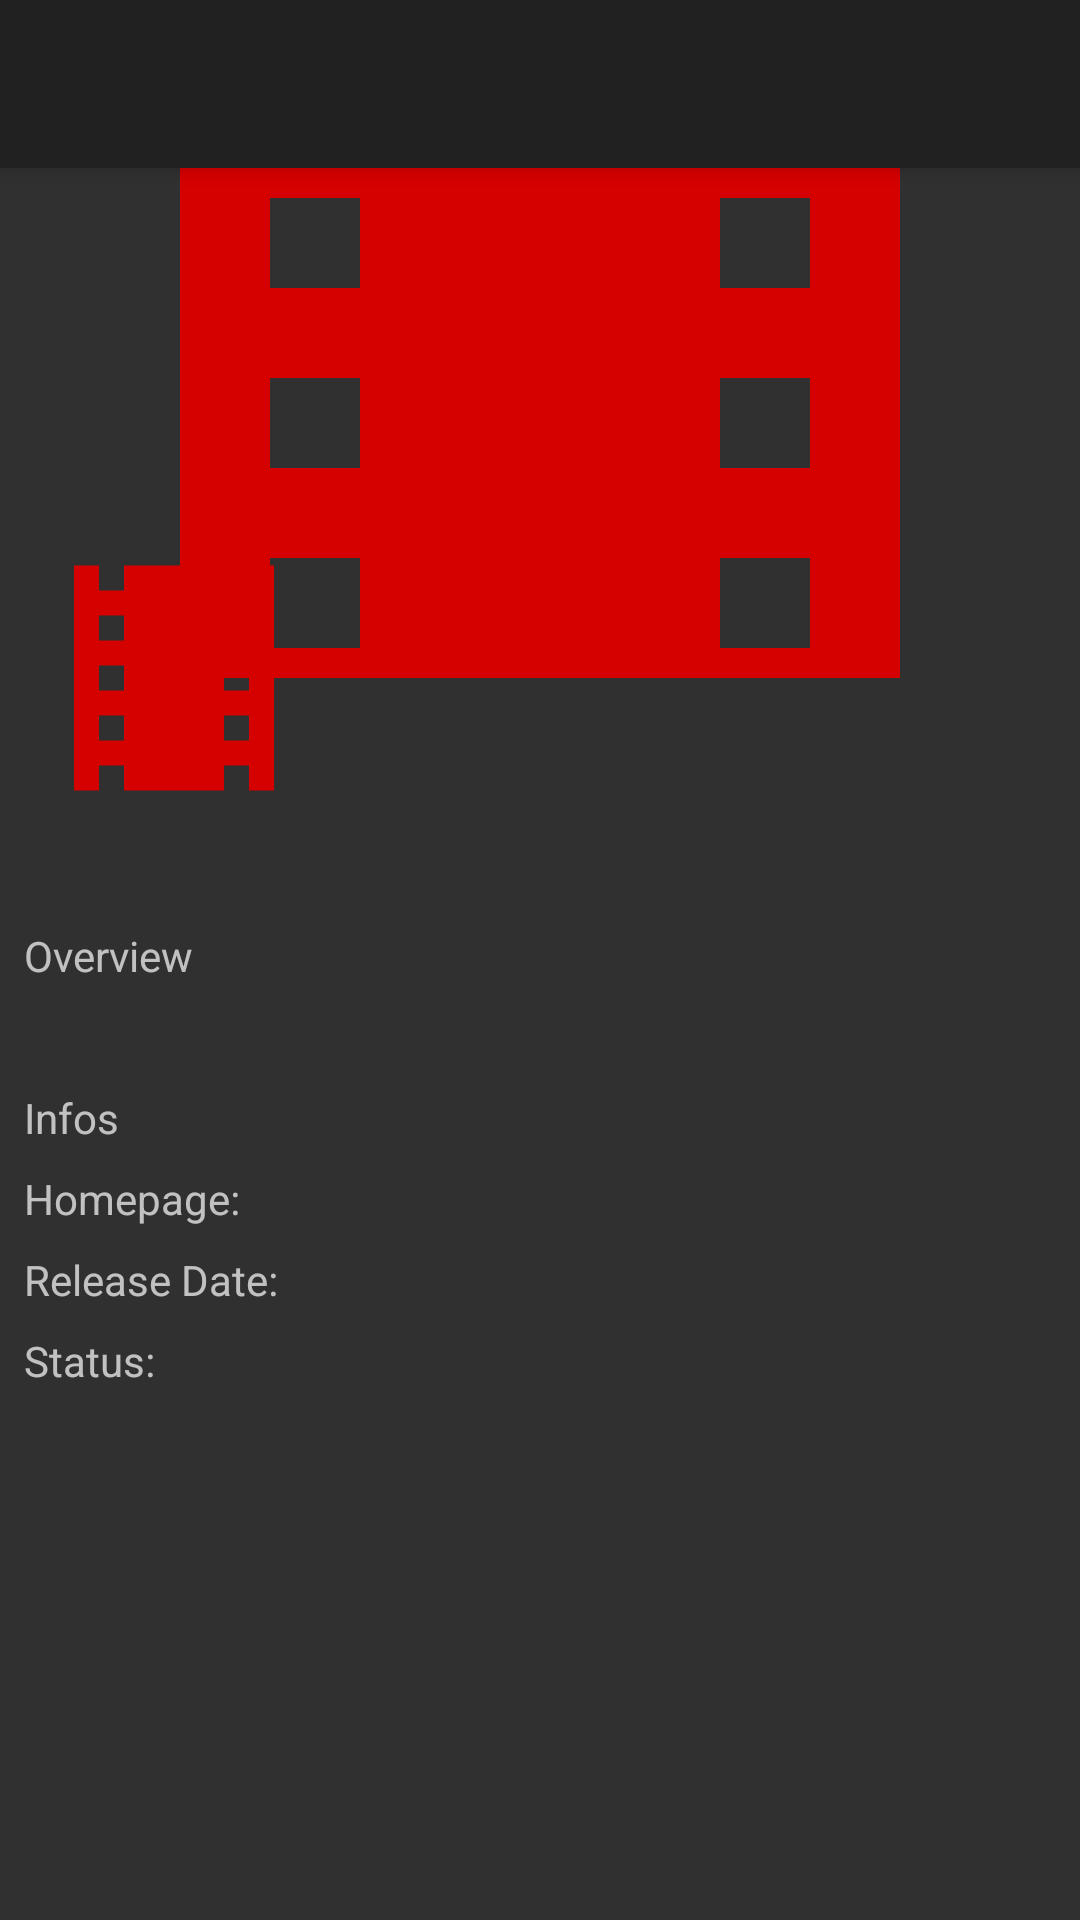

Produce the Android XML layout that renders to this screen, including the resource entries it uses.
<!-- AndroidManifest.xml: application theme AppTheme -->
<!-- res/layout/activity_movie_details.xml -->
<android.support.design.widget.CoordinatorLayout xmlns:android="http://schemas.android.com/apk/res/android"
    xmlns:app="http://schemas.android.com/apk/res-auto"
    xmlns:tools="http://schemas.android.com/tools"
    android:layout_width="match_parent"
    android:layout_height="match_parent">

    <android.support.design.widget.AppBarLayout
        android:layout_width="match_parent"
        android:layout_height="wrap_content">

        <android.support.v7.widget.Toolbar
            android:id="@+id/detail_activity_toolbar"
            android:layout_width="match_parent"
            android:layout_height="?attr/actionBarSize"
            android:background="?attr/colorPrimary"
            tools:title="@tools:sample/lorem" />

    </android.support.design.widget.AppBarLayout>

    <ScrollView
        android:id="@+id/detail_activity_scrollview"
        android:layout_width="match_parent"
        android:layout_height="match_parent"
        android:layout_marginTop="?attr/actionBarSize">

        <android.support.constraint.ConstraintLayout
            android:layout_width="match_parent"
            android:layout_height="wrap_content">

            <ImageView
                android:id="@+id/detail_activity_iv_header"
                android:layout_width="match_parent"
                android:layout_height="170dp"
                android:contentDescription="@string/str_movie_poster_header"
                android:foreground="@drawable/gradient_black_transparent"
                android:scaleType="centerCrop"
                android:src="@drawable/ic_movie_placeholder"
                app:layout_constraintEnd_toEndOf="parent"
                app:layout_constraintStart_toStartOf="parent"
                app:layout_constraintTop_toTopOf="parent" />

            <ImageView
                android:id="@+id/detail_activity_iv_poster"
                android:layout_width="0dp"
                android:layout_height="150dp"
                android:layout_marginStart="8dp"
                android:layout_marginLeft="8dp"
                android:contentDescription="@string/str_movie_poster"
                android:src="@drawable/ic_movie_placeholder"
                app:layout_constraintBottom_toBottomOf="@+id/detail_activity_iv_header"
                app:layout_constraintDimensionRatio="w,2:3"
                app:layout_constraintStart_toStartOf="parent"
                app:layout_constraintTop_toBottomOf="@+id/detail_activity_iv_header" />

            <TextView
                android:id="@+id/detail_activity_tv_title"
                style="@style/Title"
                android:layout_width="0dp"
                android:layout_height="wrap_content"
                android:layout_marginStart="8dp"
                android:layout_marginEnd="8dp"
                android:layout_marginBottom="8dp"
                app:layout_constraintBottom_toBottomOf="@+id/detail_activity_iv_header"
                app:layout_constraintEnd_toEndOf="parent"
                app:layout_constraintStart_toEndOf="@+id/detail_activity_iv_poster"
                tools:text="@tools:sample/lorem" />

            <TextView
                android:id="@+id/detail_activity_tv_tagline"
                android:layout_width="0dp"
                android:layout_height="wrap_content"
                android:layout_marginStart="8dp"
                android:layout_marginTop="8dp"
                android:layout_marginEnd="8dp"
                android:textSize="16sp"
                app:layout_constraintEnd_toEndOf="parent"
                app:layout_constraintStart_toEndOf="@+id/detail_activity_iv_poster"
                app:layout_constraintTop_toBottomOf="@+id/detail_activity_iv_header"
                tools:text="@tools:sample/lorem" />

            <TextView
                android:id="@+id/detail_activity_tv_overview"
                style="@style/Title"
                android:layout_width="0dp"
                android:layout_height="wrap_content"
                android:layout_marginStart="8dp"
                android:layout_marginLeft="8dp"
                android:layout_marginTop="8dp"
                android:layout_marginEnd="8dp"
                android:layout_marginRight="8dp"
                android:text="@string/str_overview"
                app:layout_constraintEnd_toEndOf="parent"
                app:layout_constraintStart_toStartOf="parent"
                app:layout_constraintTop_toBottomOf="@+id/detail_activity_iv_poster" />

            <TextView
                android:id="@+id/detail_activity_tv_overview_content"
                android:layout_width="0dp"
                android:layout_height="wrap_content"
                android:layout_marginStart="8dp"
                android:layout_marginLeft="8dp"
                android:layout_marginTop="8dp"
                android:layout_marginEnd="8dp"
                android:layout_marginRight="8dp"
                app:layout_constraintStart_toStartOf="parent"
                app:layout_constraintTop_toBottomOf="@+id/detail_activity_tv_overview"
                tools:text="@tools:sample/lorem" />

            <TextView
                android:id="@+id/detail_activity_tv_info"
                style="@style/Title"
                android:layout_width="0dp"
                android:layout_height="wrap_content"
                android:layout_marginStart="8dp"
                android:layout_marginLeft="8dp"
                android:layout_marginTop="8dp"
                android:text="@string/str_infos"
                app:layout_constraintStart_toStartOf="parent"
                app:layout_constraintTop_toBottomOf="@+id/detail_activity_tv_overview_content" />

            <TextView
                android:id="@+id/detail_activity_tv_homepage"
                android:layout_width="wrap_content"
                android:layout_height="wrap_content"
                android:layout_marginStart="8dp"
                android:layout_marginLeft="8dp"
                android:layout_marginTop="8dp"
                android:text="@string/str_homepage"
                app:layout_constraintStart_toStartOf="parent"
                app:layout_constraintTop_toBottomOf="@+id/detail_activity_tv_info" />


            <TextView
                android:id="@+id/detail_activity_tv_homepage_content"
                android:layout_width="0dp"
                android:layout_height="wrap_content"
                android:layout_marginStart="8dp"
                android:layout_marginLeft="8dp"
                android:layout_marginEnd="8dp"
                android:layout_marginRight="8dp"
                app:layout_constraintEnd_toEndOf="parent"
                app:layout_constraintStart_toEndOf="@+id/detail_activity_barrier"
                app:layout_constraintTop_toTopOf="@+id/detail_activity_tv_homepage"
                tools:text="@tools:sample/lorem" />


            <TextView
                android:id="@+id/detail_activity_tv_release_date"
                android:layout_width="wrap_content"
                android:layout_height="wrap_content"
                android:layout_marginStart="8dp"
                android:layout_marginLeft="8dp"
                android:layout_marginTop="8dp"
                android:text="@string/str_release_date"
                app:layout_constraintStart_toStartOf="parent"
                app:layout_constraintTop_toBottomOf="@+id/detail_activity_tv_homepage_content" />


            <TextView
                android:id="@+id/detail_activity_tv_release_date_content"
                android:layout_width="0dp"
                android:layout_height="wrap_content"
                android:layout_marginStart="8dp"
                android:layout_marginLeft="8dp"
                android:layout_marginEnd="8dp"
                android:layout_marginRight="8dp"
                app:layout_constraintEnd_toEndOf="parent"
                app:layout_constraintStart_toEndOf="@+id/detail_activity_barrier"
                app:layout_constraintTop_toTopOf="@+id/detail_activity_tv_release_date"
                tools:text="@tools:sample/date/mmddyy" />

            <TextView
                android:id="@+id/detail_activity_tv_status"
                android:layout_width="wrap_content"
                android:layout_height="wrap_content"
                android:layout_marginStart="8dp"
                android:layout_marginLeft="8dp"
                android:layout_marginTop="8dp"
                android:text="@string/str_status"
                app:layout_constraintStart_toStartOf="parent"
                app:layout_constraintTop_toBottomOf="@+id/detail_activity_tv_release_date_content" />

            <TextView
                android:id="@+id/detail_activity_tv_status_content"
                android:layout_width="0dp"
                android:layout_height="wrap_content"
                android:layout_marginStart="8dp"
                android:layout_marginLeft="8dp"
                android:layout_marginEnd="8dp"
                android:layout_marginRight="8dp"
                app:layout_constraintEnd_toEndOf="parent"
                app:layout_constraintStart_toEndOf="@+id/detail_activity_barrier"
                app:layout_constraintTop_toTopOf="@+id/detail_activity_tv_status"
                tools:text="@tools:sample/lorem" />

            <android.support.constraint.Barrier
                android:id="@+id/detail_activity_barrier"
                android:layout_width="wrap_content"
                android:layout_height="wrap_content"
                app:barrierDirection="right"
                app:constraint_referenced_ids="detail_activity_tv_homepage,detail_activity_tv_release_date"
                tools:ignore="MissingConstraints" />

        </android.support.constraint.ConstraintLayout>
    </ScrollView>
</android.support.design.widget.CoordinatorLayout>
<!-- resources referenced by this layout -->
<resources>
  <!-- drawable gradient_black_transparent (drawable) -->
  <?xml version="1.0" encoding="utf-8"?>
  
  <shape xmlns:android="http://schemas.android.com/apk/res/android">
      <gradient
          android:startColor="#00000000"
          android:endColor="#80000000"
          android:angle="270"
          android:dither="true"
          />
  </shape>
  <!-- drawable ic_movie_placeholder (drawable) -->
  <vector xmlns:android="http://schemas.android.com/apk/res/android"
      android:width="24dp"
      android:height="24dp"
      android:viewportWidth="24.0"
      android:viewportHeight="24.0">
      <path
          android:fillColor="#d50000"
          android:pathData="M18,3v2h-2L16,3L8,3v2L6,5L6,3L4,3v18h2v-2h2v2h8v-2h2v2h2L20,3h-2zM8,17L6,17v-2h2v2zM8,13L6,13v-2h2v2zM8,9L6,9L6,7h2v2zM18,17h-2v-2h2v2zM18,13h-2v-2h2v2zM18,9h-2L16,7h2v2z" />
  </vector>
  <string name="str_homepage">Homepage:</string>
  <string name="str_infos">Infos</string>
  <string name="str_movie_poster">Movie Poster</string>
  <string name="str_movie_poster_header">Movie Poster Header</string>
  <string name="str_overview">Overview</string>
  <string name="str_release_date">Release Date:</string>
  <string name="str_status">Status:</string>
  <style name="AppTheme" parent="Theme.AppCompat.NoActionBar">
          <item name="colorPrimary">@color/colorPrimary</item>
          <item name="colorPrimaryDark">@color/colorPrimaryDark</item>
          <item name="colorAccent">@color/colorAccent</item>
      </style>
  <color name="colorPrimary">#212121</color>
  <color name="colorPrimaryDark">#151515</color>
  <color name="colorAccent">#d50000</color>
</resources>
